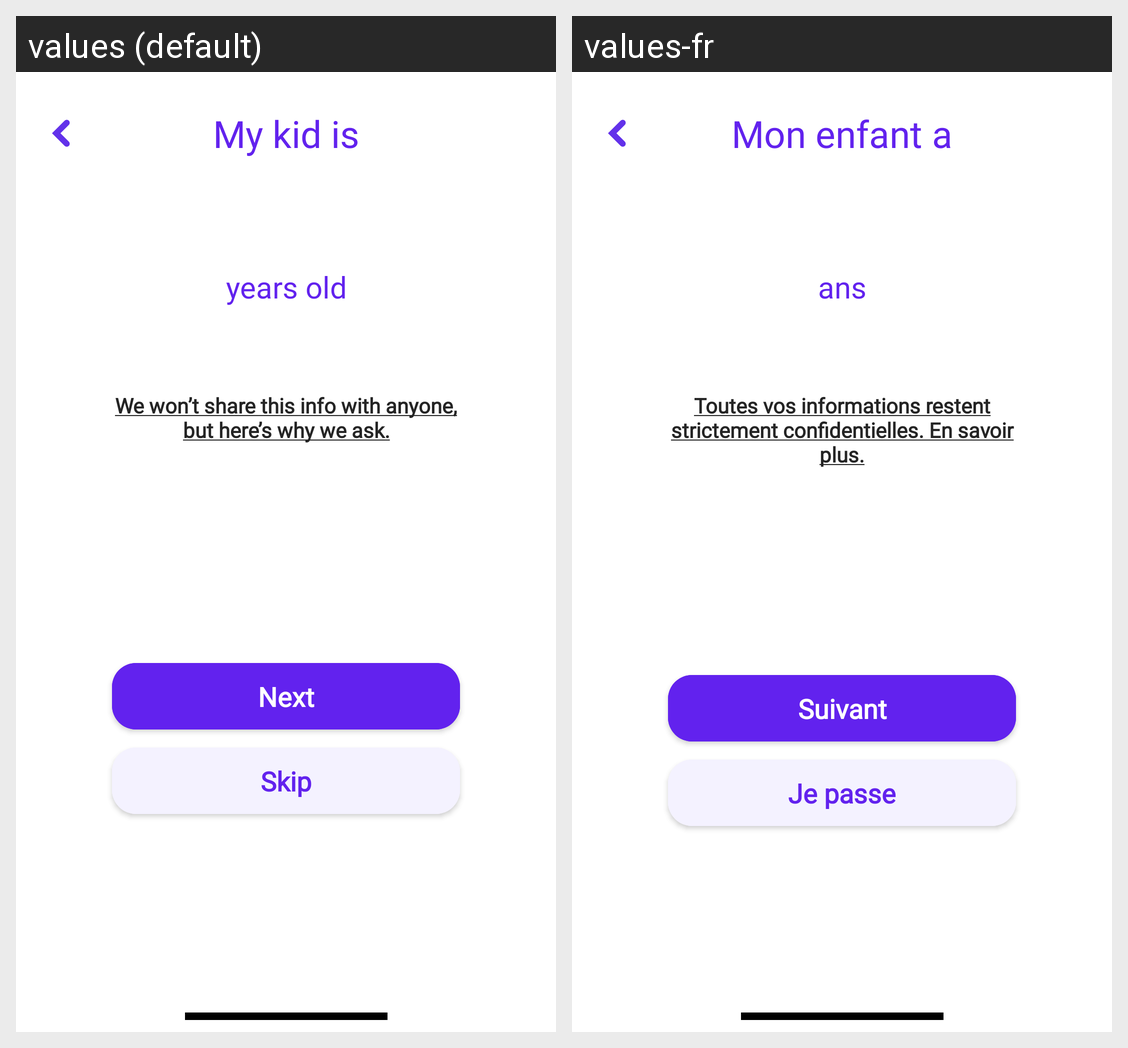

Translations of the strings shown on this Android screen, per locale in the grid:
Android screen res/layout/fragment_register_child_age.xml rendered under 2 locales, left to right: values (default), values-fr. Device: Nexus 5 (rendered at 1080×1920; each locale shown at half size, 540×960, under a caption strip naming it); theme Theme.StellKey.TranslucentStatusBar.
Strings drawn on this screen, with the default value and each locale's value (text and hints the layout hard-codes, and strings that could not be matched under every locale, appear in the picture but are not listed):

register_child_age_title
  values: My kid is
  values-fr: Mon enfant a

years_old
  values: years old
  values-fr: ans

register_child_age_desc
  values: We won’t share this info with anyone, but here’s why we ask.
  values-fr: Toutes vos informations restent strictement confidentielles. En savoir plus.

next
  values: Next
  values-fr: Suivant

skip
  values: Skip
  values-fr: Je passe
